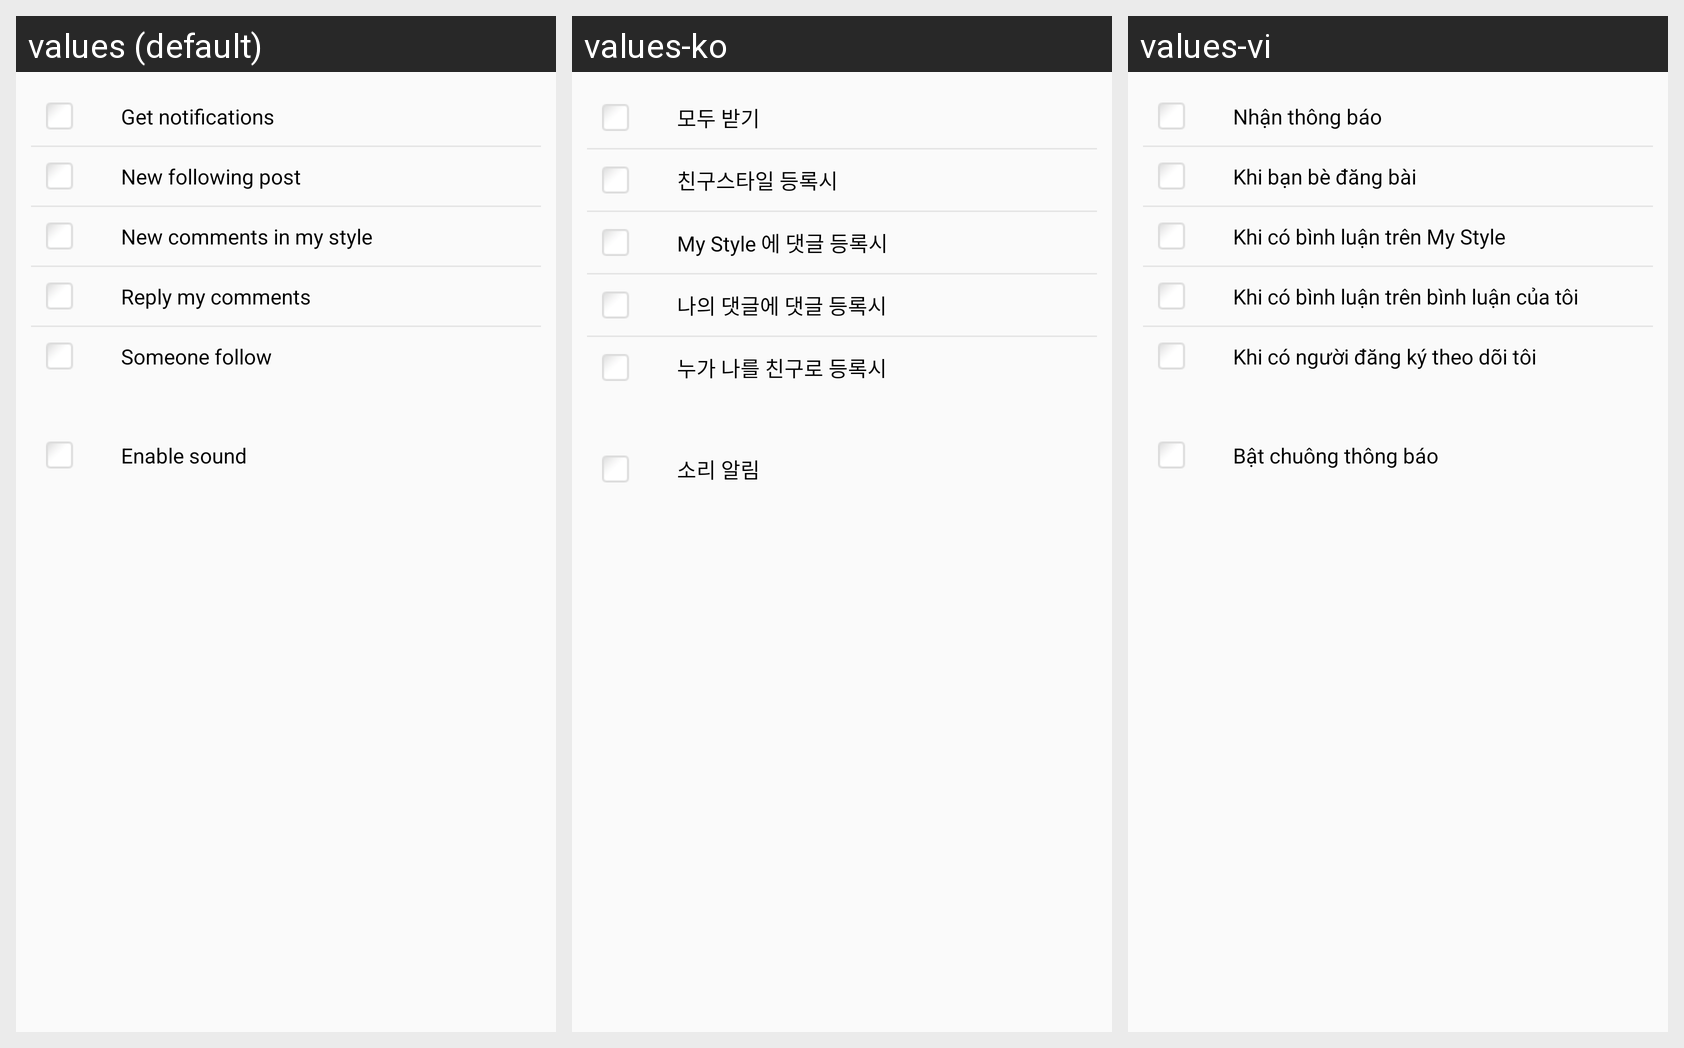

Locale-by-locale string values for the Android screen shown in this grid:
Android screen res/layout/fragment_notification_settings.xml rendered under 3 locales, left to right: values (default), values-ko, values-vi. Device: Nexus 5 (rendered at 1080×1920; each locale shown at half size, 540×960, under a caption strip naming it); theme AppTheme.
Strings drawn on this screen, with the default value and each locale's value (text and hints the layout hard-codes, and strings that could not be matched under every locale, appear in the picture but are not listed):

getnotifications
  values: Get notifications
  values-ko: 모두 받기
  values-vi: Nhận thông báo

friendnewpost
  values: New following post
  values-ko: 친구스타일 등록시
  values-vi: Khi bạn bè đăng bài

newmystylecomment
  values: New comments in my style
  values-ko: My Style 에 댓글 등록시
  values-vi: Khi có bình luận trên My Style

replymycomments
  values: Reply my comments
  values-ko: 나의 댓글에 댓글 등록시
  values-vi: Khi có bình luận trên bình luận của tôi

someoneaddedme
  values: Someone follow
  values-ko: 누가 나를 친구로 등록시
  values-vi: Khi có người đăng ký theo dõi tôi

enablesound
  values: Enable sound
  values-ko: 소리 알림
  values-vi: Bật chuông thông báo
